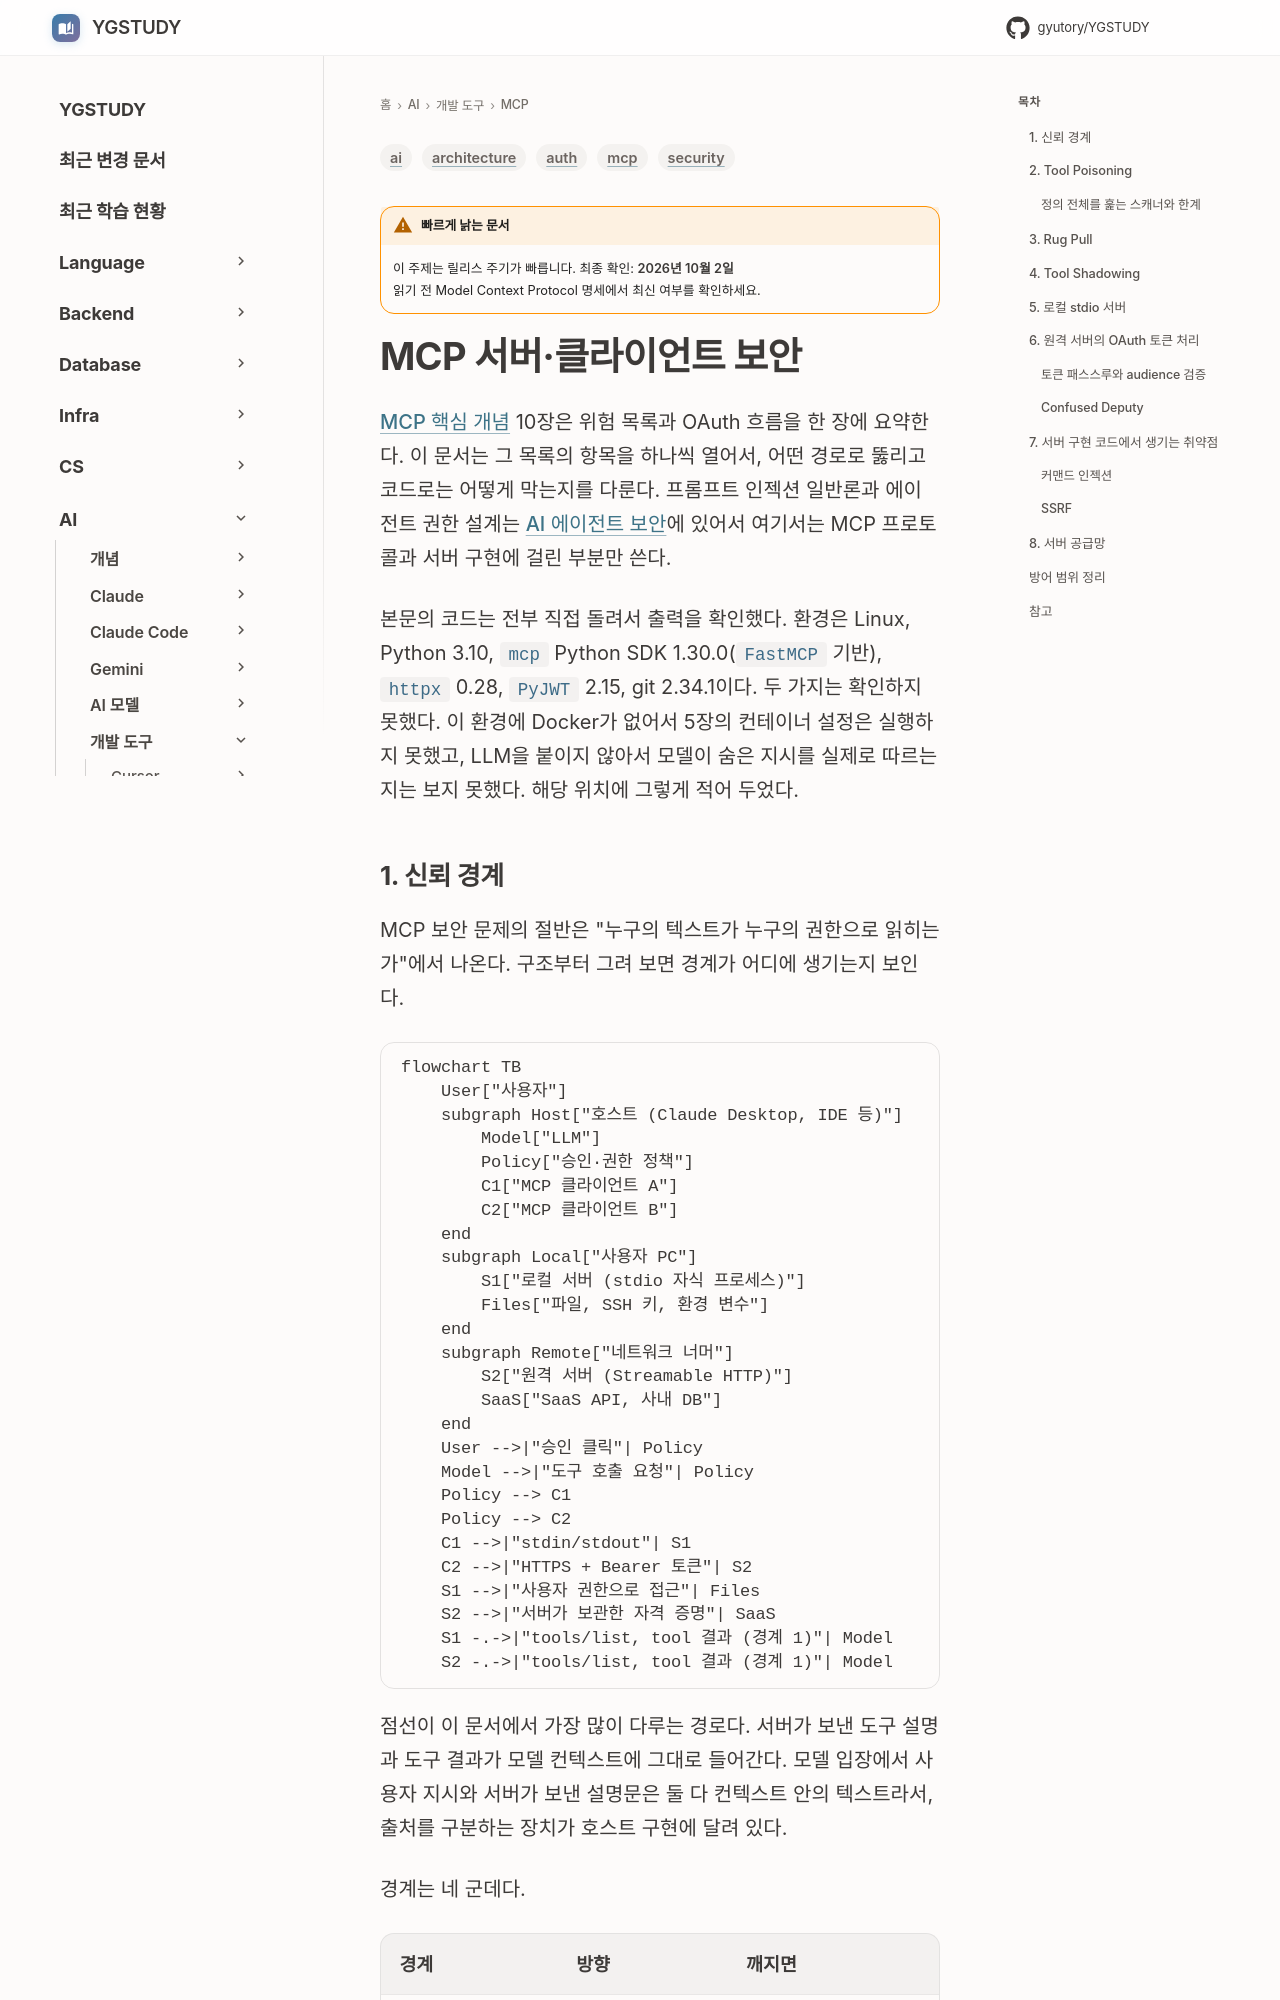

repository: GYUTORY/YGSTUDY · page: AI/MCP/MCP_Security/index.html · generator: mkdocs

---
title: MCP 서버·클라이언트 보안
tags: [ai, mcp, security, auth, architecture]
updated: 2026-10-01
volatility: high
---

# MCP 서버·클라이언트 보안

[MCP 핵심 개념](MCP.md) 10장은 위험 목록과 OAuth 흐름을 한 장에 요약한다. 이 문서는 그 목록의 항목을 하나씩 열어서, 어떤 경로로 뚫리고 코드로는 어떻게 막는지를 다룬다. 프롬프트 인젝션 일반론과 에이전트 권한 설계는 [AI 에이전트 보안](../Concepts/AI_Agent_Security.md)에 있어서 여기서는 MCP 프로토콜과 서버 구현에 걸린 부분만 쓴다.

본문의 코드는 전부 직접 돌려서 출력을 확인했다. 환경은 Linux, Python 3.10, `mcp` Python SDK 1.30.0(`FastMCP` 기반), `httpx` 0.28, `PyJWT` 2.15, git 2.34.1이다. 두 가지는 확인하지 못했다. 이 환경에 Docker가 없어서 5장의 컨테이너 설정은 실행하지 못했고, LLM을 붙이지 않아서 모델이 숨은 지시를 실제로 따르는지는 보지 못했다. 해당 위치에 그렇게 적어 두었다.
